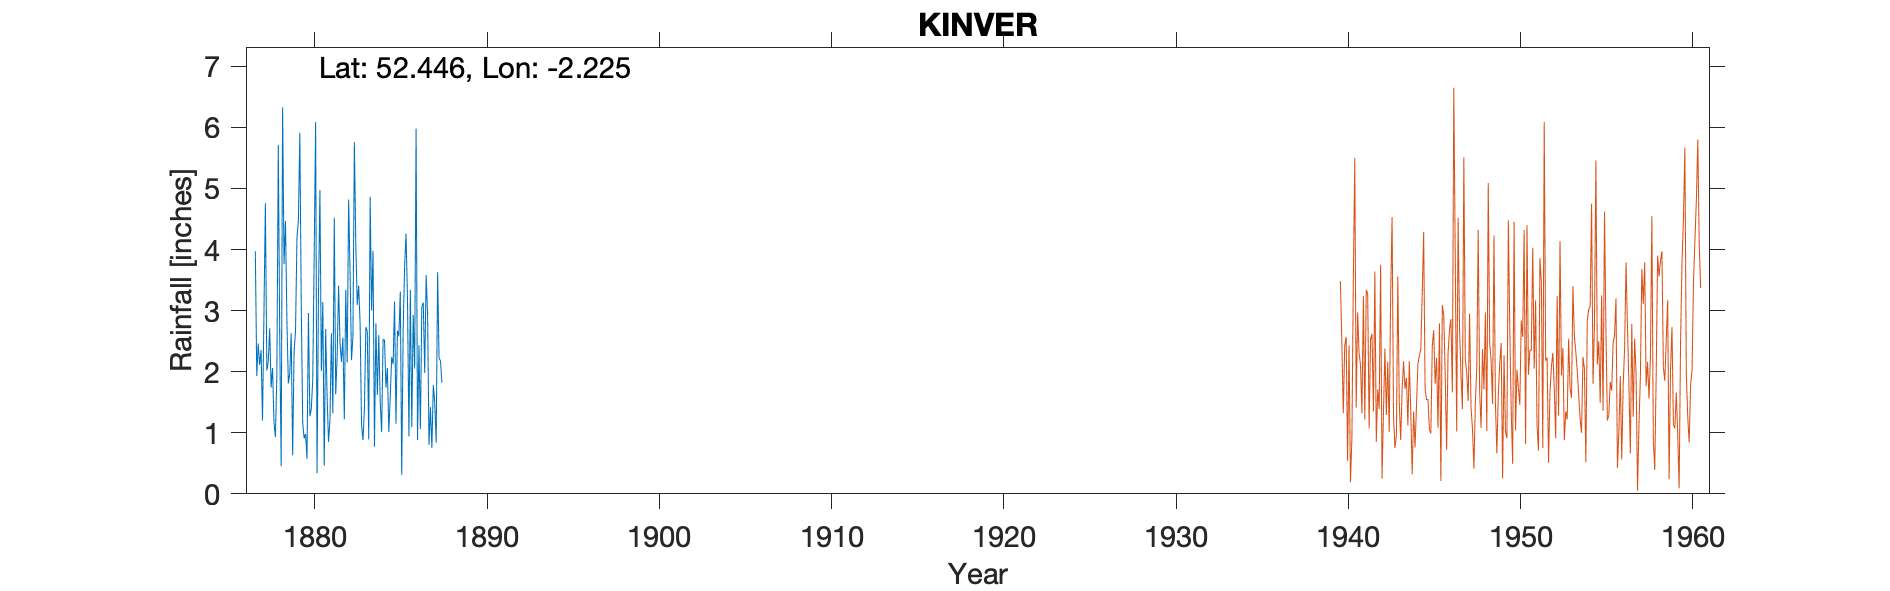

Values plotted in this chart, from the file beside it:
KINVER-GRAMMAR-SCHOOL, , , , , , , , , , , , , , , , , , , , 
Grid ref, SO848831, Long, -2.225, Lat, 52.45, Elevation, 180, ft., , , , , , , , , , , , 
Station no, , , , , , , , , , , , , , , , , , , , 
, 1870, 1871, 1872, 1873, 1874, 1875, 1876, 1877, 1878, 1879, 1880, 1881, 1882, 1883, 1884, 1885, 1886, 1887, 1888, 1889
January, , , , , , , , 3.97, 2.06, 1.97, 0.57, 0.46, 2.16, 3.41, 2.79, 2.12, 3.34, 2.96, , 
February, , , , , , , , 1.93, 1.17, 2.63, 2.96, 2.7, 2.56, 2.79, 1.62, 3.15, 1.09, 0.8, , 
March, , , , , , , , 2.46, 0.93, 0.63, 1.27, 1.59, 1.22, 1.13, 2.6, 1.15, 2.93, 1.42, , 
April, , , , , , , , 2.11, 1.96, 2.32, 1.39, 0.85, 3.34, 0.88, 1.51, 2.67, 2.05, 0.75, , 
May, , , , , , , , 2.35, 5.71, 2.67, 1.87, 1.21, 2.15, 1.4, 1.01, 2.58, 5.98, 1.78, , 
June, , , , , , , , 1.2, 2.57, 4.19, 3.89, 2.63, 4.82, 2.73, 2.53, 3.31, 0.88, 1.49, , 
July, , , , , , , , 2.94, 0.45, 4.47, 6.09, 1.32, 3.63, 2.66, 2.52, 0.31, 2.43, 0.84, , 
August, , , , , , , , 4.76, 6.33, 5.91, 0.34, 4.52, 2.19, 0.89, 1.74, 2.7, 1.06, 3.63, , 
September, , , , , , , , 2.02, 3.76, 3.09, 3.26, 1.63, 2.58, 4.86, 2.06, 3.71, 3.07, 2.22, , 
October, , , , , , , , 2.16, 4.47, 1.16, 4.97, 2.25, 5.76, 3, 1.01, 4.26, 3.13, 2.18, , 
November, , , , , , , , 2.71, 2.83, 0.91, 2.01, 3.41, 4.09, 3.98, 1.59, 3.21, 1.98, 1.82, , 
December, , , , , , , , 1.74, 1.81, 0.98, 3.14, 2.48, 3.09, 0.77, 2.24, 0.94, 3.58, , , 
Total, , , , , , , , 30.35, 34.05, 30.93, 31.76, 25.05, 37.59, 28.5, 23.22, 30.11, 31.52, , , 
NGR is what was Kinver Grammar School. A…, , , , , , , , , , , , , , , , , , , , 
